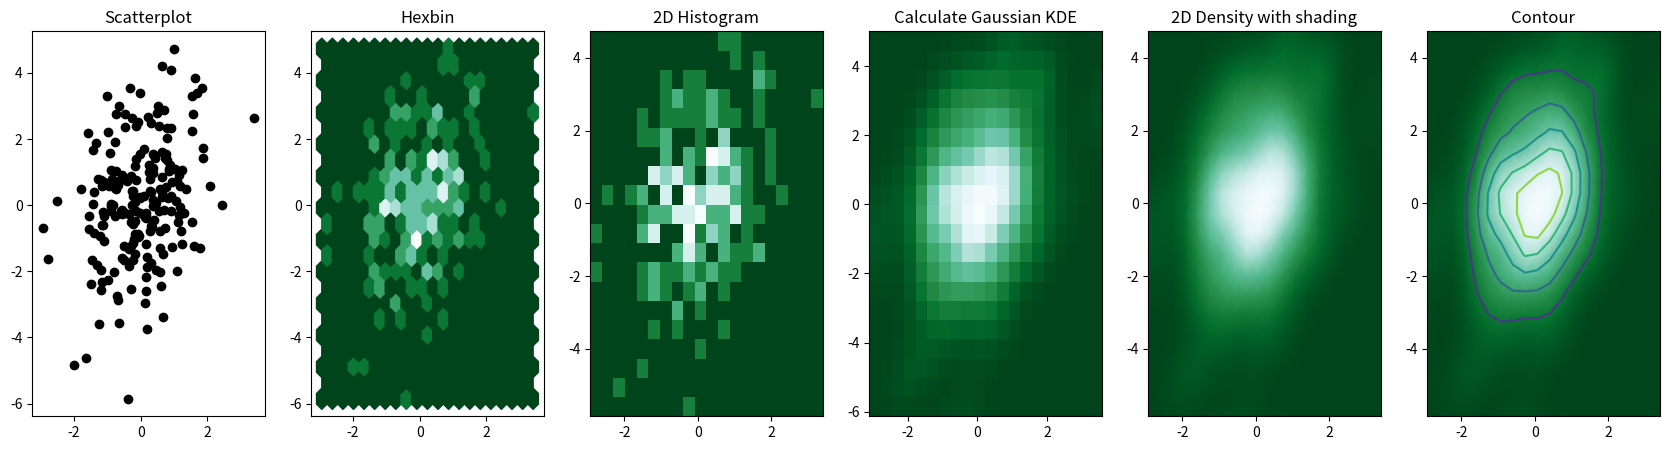

Recreate this plot in Python.
# https://www.python-graph-gallery.com/86-avoid-overlapping-in-scatterplot-with-2d-density

# Libraries
import numpy as np
import matplotlib.pyplot as plt
from scipy.stats import kde

# Create data: 200 points
data = np.random.multivariate_normal([0, 0], [[1, 0.5], [0.5, 3]], 200)
x, y = data.T

# Create a figure with 6 plot areas
fig, axes = plt.subplots(ncols=6, nrows=1, figsize=(21, 5))

# Everything starts with a Scatterplot
axes[0].set_title('Scatterplot')
axes[0].plot(x, y, 'ko')
# As you can see there is a lot of overlapping here!

# Thus we can cut the plotting window in several hexbins
nbins = 20
axes[1].set_title('Hexbin')
axes[1].hexbin(x, y, gridsize=nbins, cmap=plt.cm.BuGn_r)

# 2D Histogram
axes[2].set_title('2D Histogram')
axes[2].hist2d(x, y, bins=nbins, cmap=plt.cm.BuGn_r)

# Evaluate a gaussian kde on a regular grid of nbins x nbins over data extents
k = kde.gaussian_kde(data.T)
xi, yi = np.mgrid[x.min():x.max():nbins * 1j, y.min():y.max():nbins * 1j]
zi = k(np.vstack([xi.flatten(), yi.flatten()]))

# plot a density
axes[3].set_title('Calculate Gaussian KDE')
axes[3].pcolormesh(xi, yi, zi.reshape(xi.shape), shading='auto', cmap=plt.cm.BuGn_r)

# add shading
axes[4].set_title('2D Density with shading')
axes[4].pcolormesh(xi, yi, zi.reshape(xi.shape), shading='gouraud', cmap=plt.cm.BuGn_r)

# contour
axes[5].set_title('Contour')
axes[5].pcolormesh(xi, yi, zi.reshape(xi.shape), shading='gouraud', cmap=plt.cm.BuGn_r)
axes[5].contour(xi, yi, zi.reshape(xi.shape))
plt.show()

